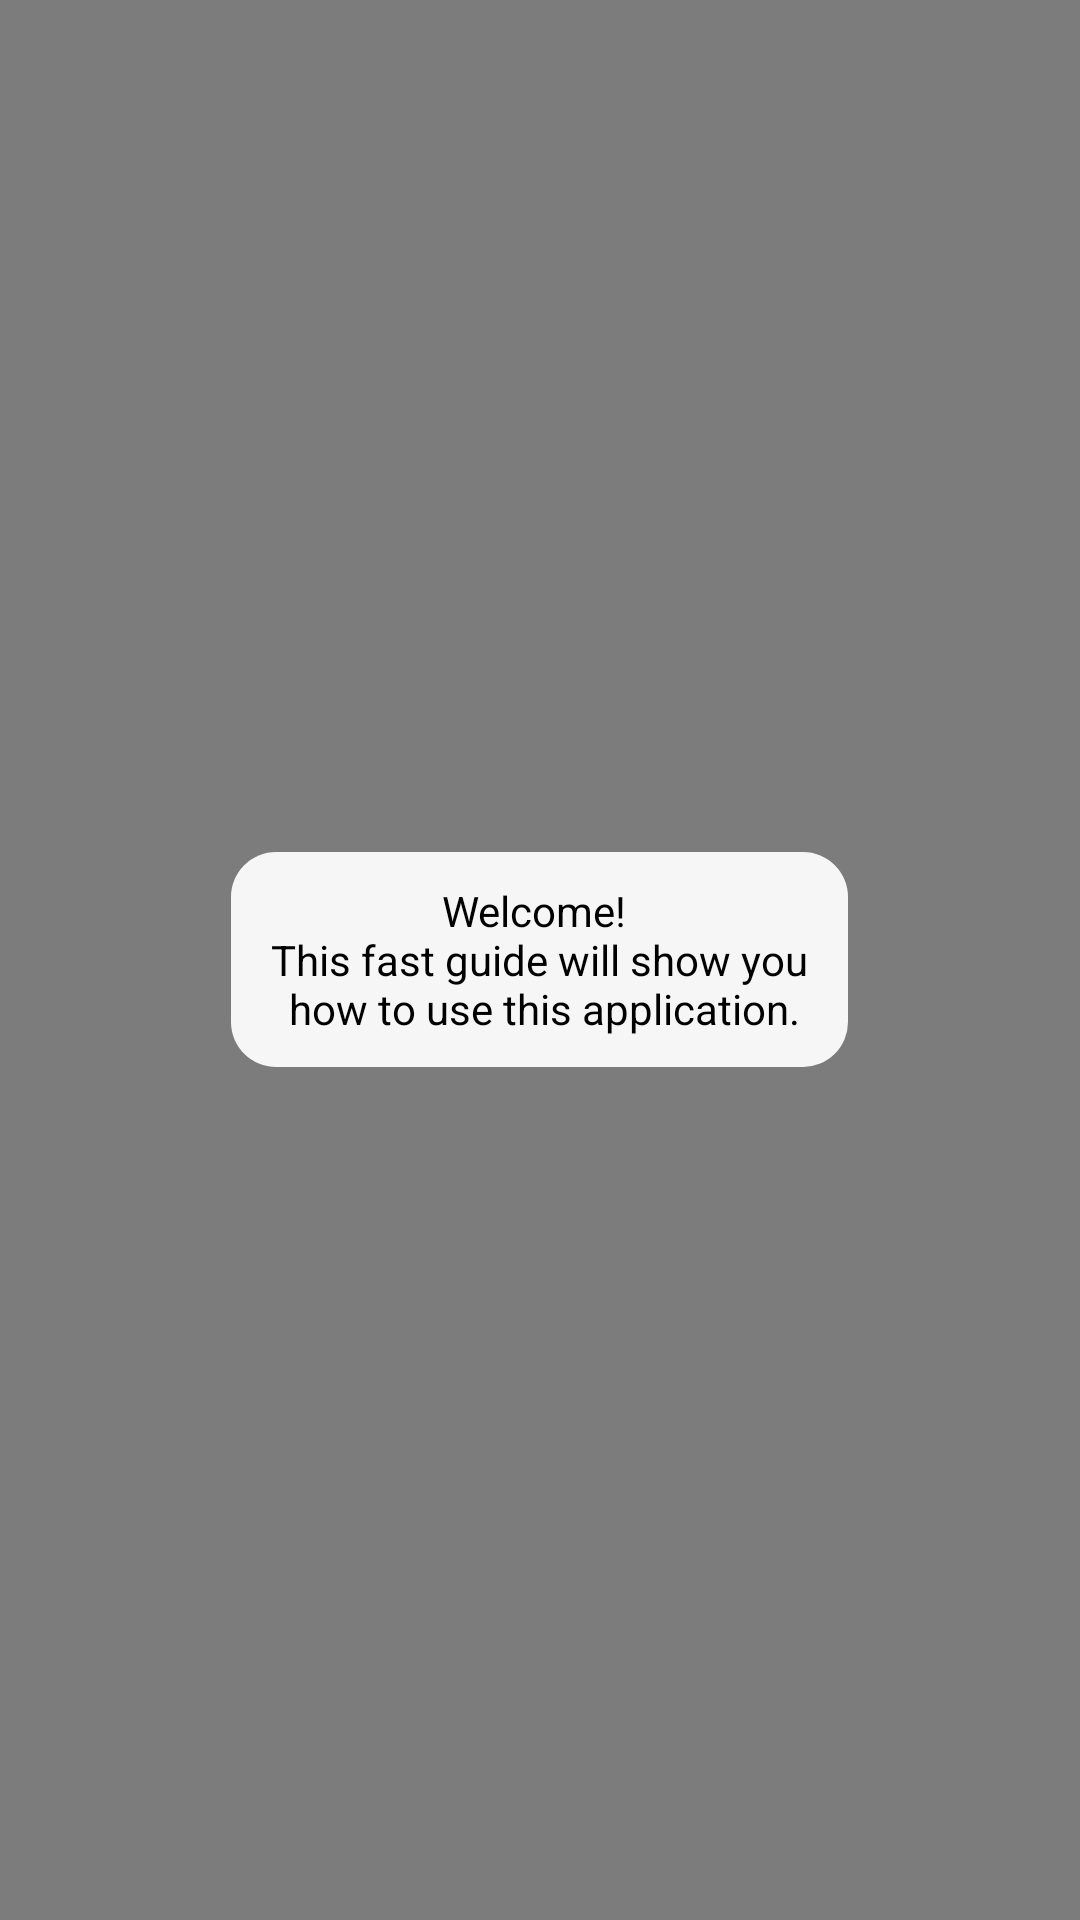

The Android layout XML behind this screen, and the referenced resources:
<!-- AndroidManifest.xml: application theme Theme.AppCompat.Light -->
<!-- res/layout/main_activity_layout_transparent1.xml -->
<?xml version="1.0" encoding="utf-8"?>
<RelativeLayout xmlns:android="http://schemas.android.com/apk/res/android"
    xmlns:tools="http://schemas.android.com/tools"
    android:orientation="vertical"
    android:layout_width="match_parent"
    android:layout_height="match_parent"
    android:background="#80000000"
    tools:context=".MainActivity"
    android:id="@+id/main_activity_transparent1">

    <RelativeLayout
        android:id="@+id/guideA_next"
        android:layout_width="wrap_content"
        android:layout_height="wrap_content"
        android:layout_gravity="center"
        android:layout_centerInParent="true">
        <TextView
            android:id="@+id/guideA"
            android:layout_width="wrap_content"
            android:layout_height="wrap_content"
            android:text="@string/guideA"
            android:textColor="@android:color/black"
            android:background="@drawable/round_background"
            android:gravity="center_horizontal"/>
    </RelativeLayout>

</RelativeLayout>
<!-- resources referenced by this layout -->
<resources>
  <!-- drawable round_background (drawable) -->
  <?xml version="1.0" encoding="utf-8"?>
  <shape xmlns:android="http://schemas.android.com/apk/res/android"
      android:shape="rectangle">
      <solid android:color="#eeffffff" />
      <corners android:bottomRightRadius="15dp"
          android:bottomLeftRadius="15dp"
          android:topRightRadius="15dp"
          android:topLeftRadius="15dp"/>
      <padding android:left="10dp"
          android:right="10dp"
          android:bottom="10dp"
          android:top="10dp"/>
  </shape>
  <string name="guideA">Welcome! \n This fast guide will show you \n how to use this application.</string>
</resources>
